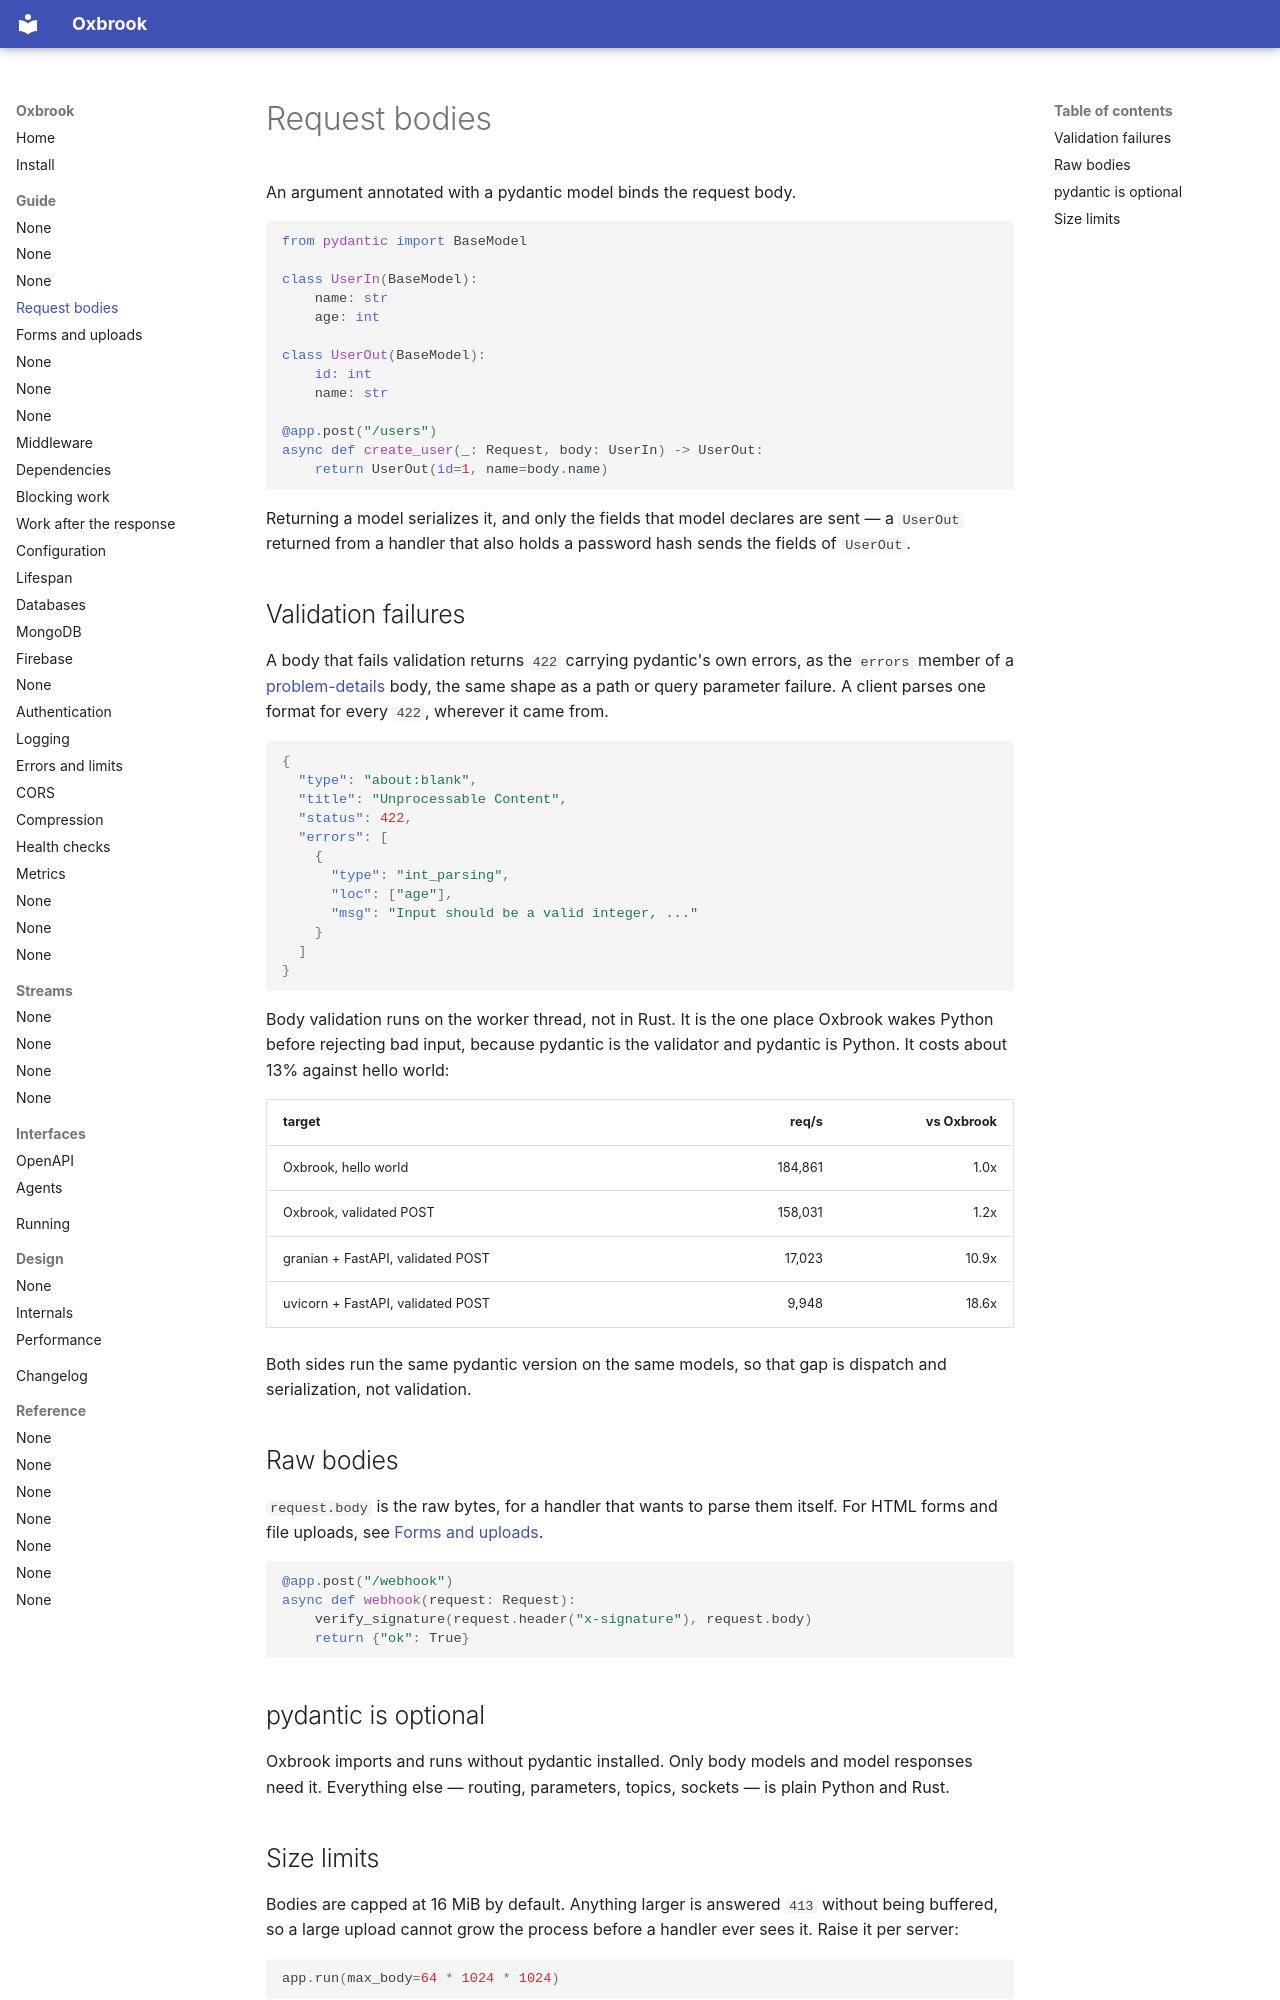

repository: ishangavidusha/oxbrook · page: guide/bodies/index.html · generator: mkdocs

# Request bodies

An argument annotated with a pydantic model binds the request body.

```python
from pydantic import BaseModel

class UserIn(BaseModel):
    name: str
    age: int

class UserOut(BaseModel):
    id: int
    name: str

@app.post("/users")
async def create_user(_: Request, body: UserIn) -> UserOut:
    return UserOut(id=1, name=body.name)
```

Returning a model serializes it, and only the fields that model declares are
sent — a `UserOut` returned from a handler that also holds a password hash
sends the fields of `UserOut`.

## Validation failures

A body that fails validation returns `422` carrying pydantic's own errors, as
the `errors` member of a [problem-details](errors.md#the-error-shape) body, the
same shape as a path or query parameter failure. A client parses one format for
every `422`, wherever it came from.

```json
{
  "type": "about:blank",
  "title": "Unprocessable Content",
  "status": 422,
  "errors": [
    {
      "type": "int_parsing",
      "loc": ["age"],
      "msg": "Input should be a valid integer, ..."
    }
  ]
}
```

Body validation runs on the worker thread, not in Rust. It is the one place
Oxbrook wakes Python before rejecting bad input, because pydantic is the
validator and pydantic is Python. It costs about 13% against hello world:

| target | req/s | vs Oxbrook |
|---|---:|---:|
| Oxbrook, hello world | 184,861 | 1.0x |
| Oxbrook, validated POST | 158,031 | 1.2x |
| granian + FastAPI, validated POST | 17,023 | 10.9x |
| uvicorn + FastAPI, validated POST | 9,948 | 18.6x |

Both sides run the same pydantic version on the same models, so that gap is
dispatch and serialization, not validation.

## Raw bodies

`request.body` is the raw bytes, for a handler that wants to parse them itself.
For HTML forms and file uploads, see [Forms and uploads](forms.md).

```python
@app.post("/webhook")
async def webhook(request: Request):
    verify_signature(request.header("x-signature"), request.body)
    return {"ok": True}
```

## pydantic is optional

Oxbrook imports and runs without pydantic installed. Only body models and model
responses need it. Everything else — routing, parameters, topics, sockets — is
plain Python and Rust.
